Image classification data set "dataset_split" (FerdyOktavian/klasifikasi_sawit_efficientNetV2 on GitHub). Class labels (3): belum masak, masak, terlalu masak.

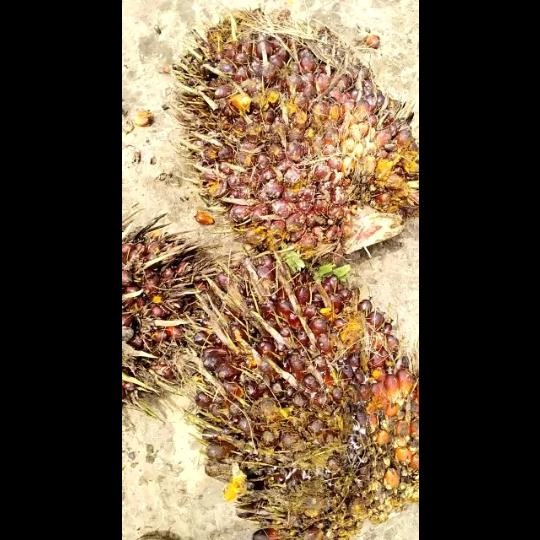
Label: masak

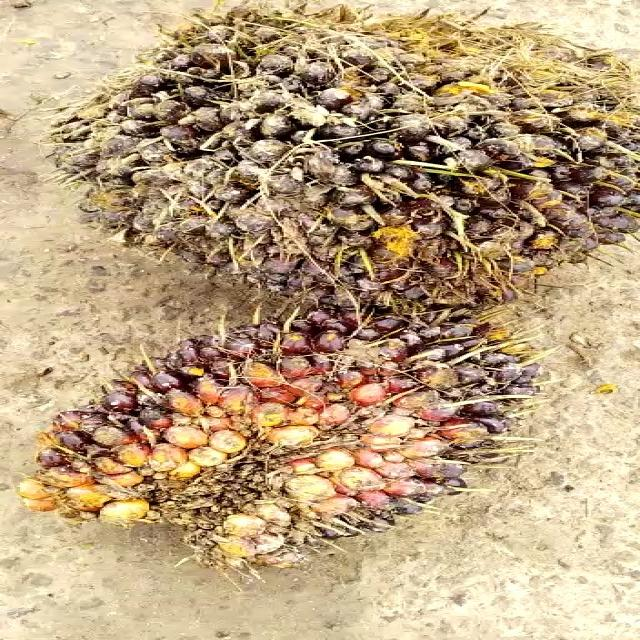
Label: belum masak

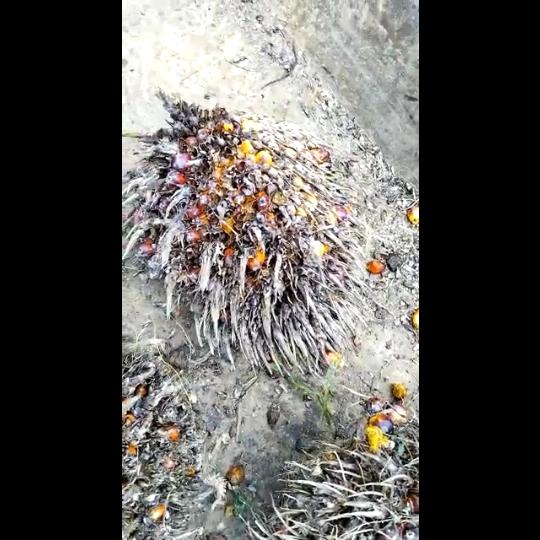
Label: terlalu masak

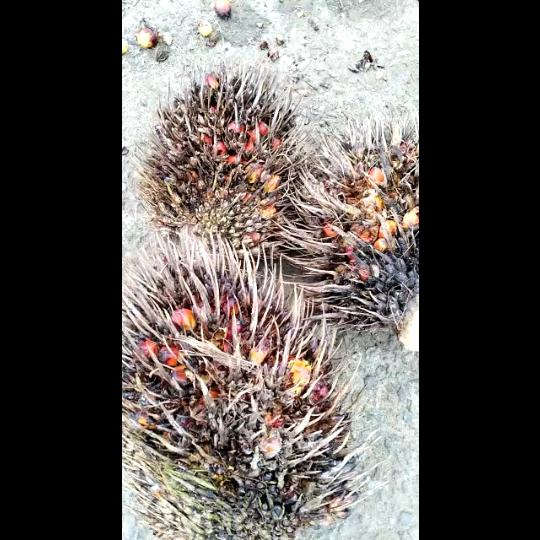
Label: terlalu masak

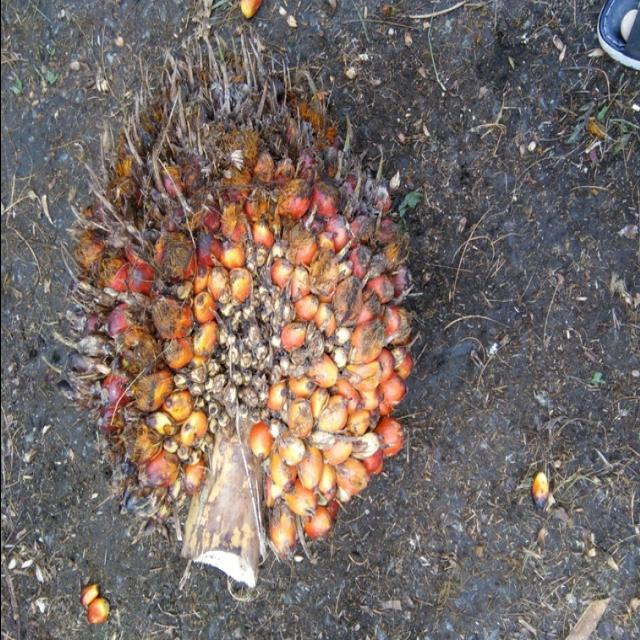
Label: masak

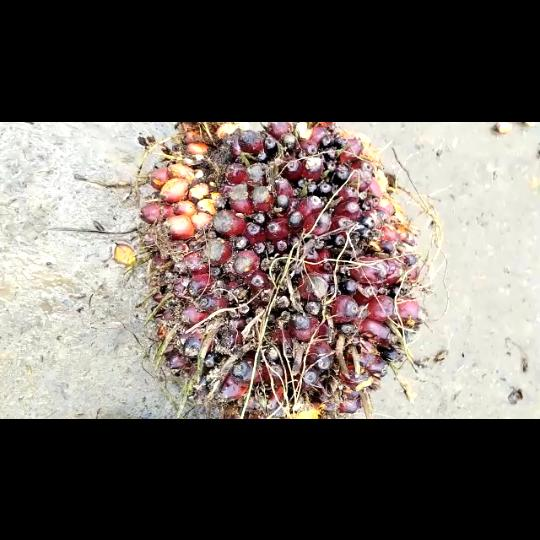
Label: belum masak
